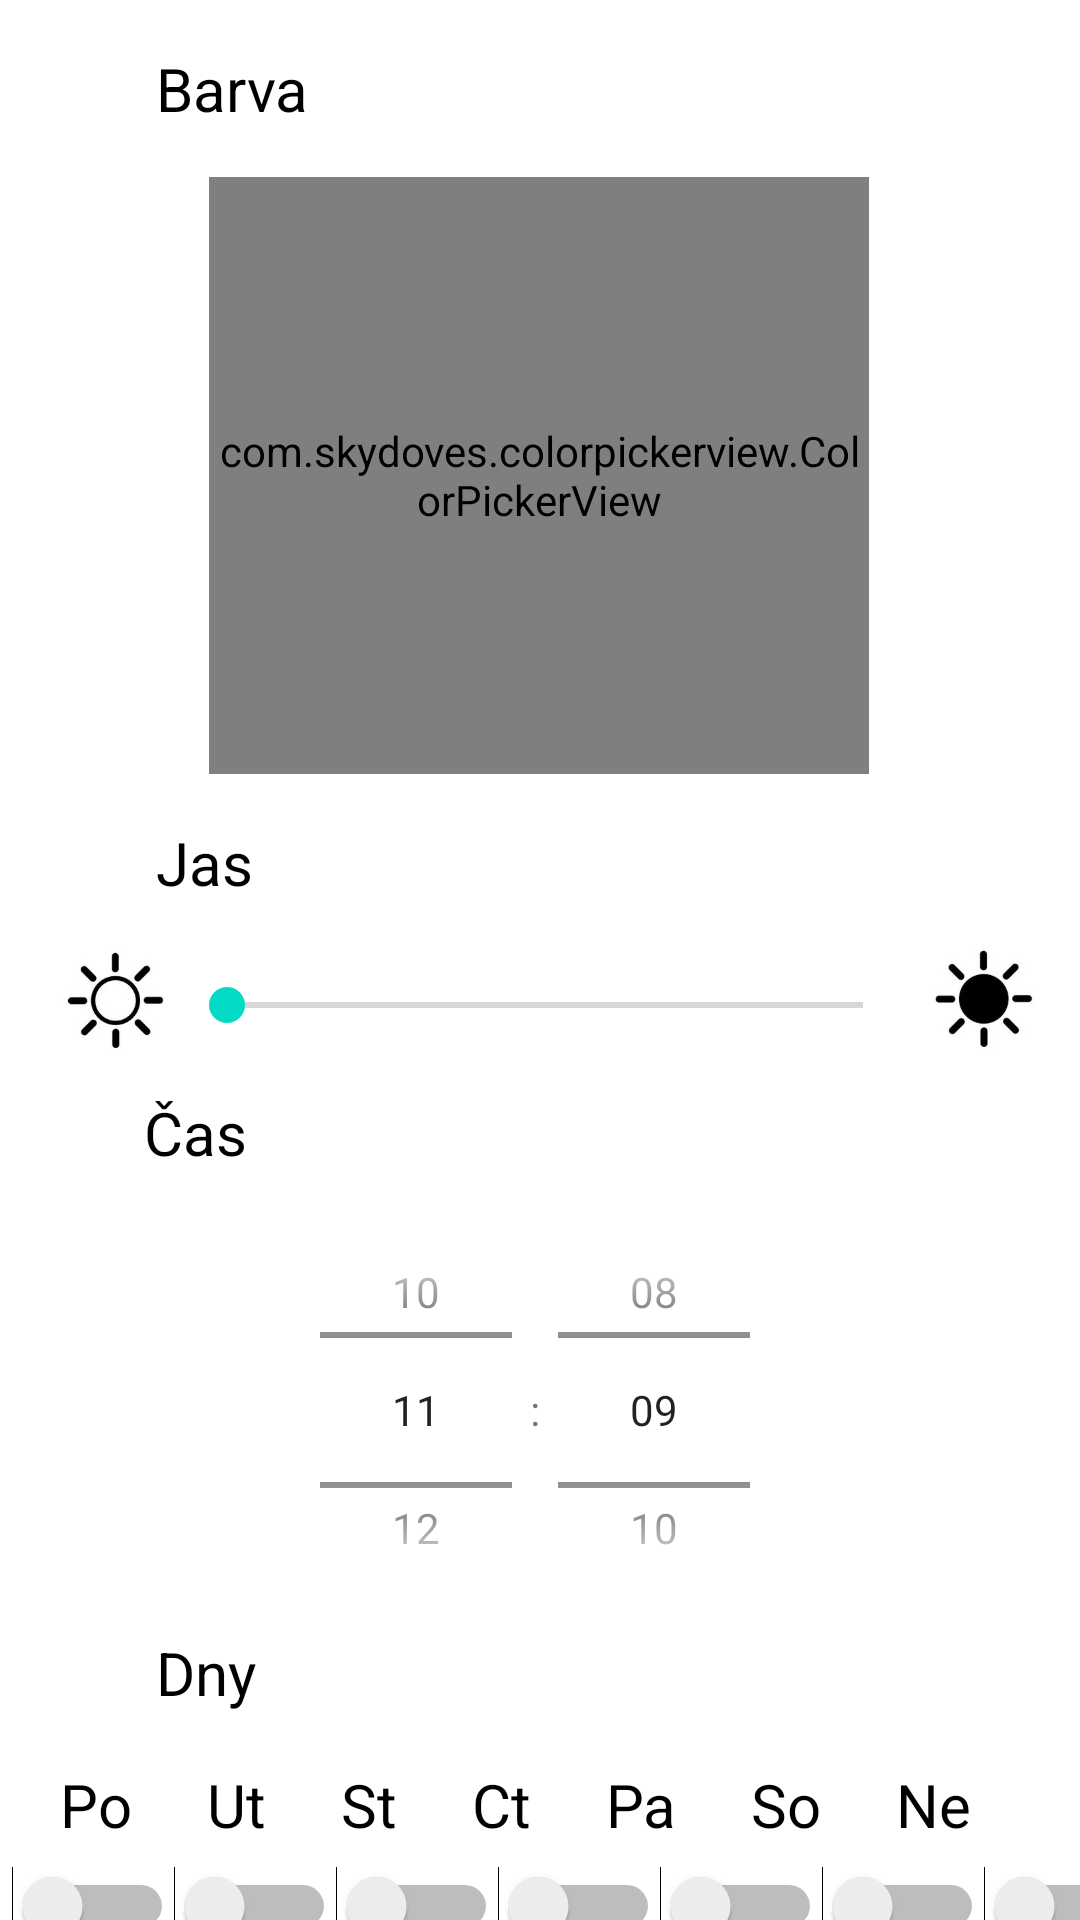

Reconstruct the res/layout file that produces this screen, plus the resources it refers to.
<!-- AndroidManifest.xml: application theme Theme.MaturitniProjekt -->
<!-- res/layout/dialog_timetable.xml -->
<?xml version="1.0" encoding="utf-8"?>
<androidx.constraintlayout.widget.ConstraintLayout xmlns:android="http://schemas.android.com/apk/res/android"
    xmlns:app="http://schemas.android.com/apk/res-auto"
    xmlns:tools="http://schemas.android.com/tools"
    android:id="@+id/linearLayout"
    android:layout_width="match_parent"
    android:layout_height="match_parent"
    tools:context=".MainActivity"
    tools:ignore="HardcodedText">


    <Switch
        android:id="@+id/switch_po"
        android:layout_width="wrap_content"
        android:layout_height="wrap_content"
        android:layout_marginStart="4dp"
        android:layout_marginTop="8dp"
        app:layout_constraintStart_toStartOf="parent"
        app:layout_constraintTop_toBottomOf="@+id/textView9" />

    <Switch
        android:id="@+id/switch_ne"
        android:layout_width="wrap_content"
        android:layout_height="wrap_content"
        android:layout_marginTop="8dp"
        app:layout_constraintStart_toEndOf="@+id/switch_so"
        app:layout_constraintTop_toBottomOf="@+id/textView9" />

    <Switch
        android:id="@+id/switch_so"
        android:layout_width="wrap_content"
        android:layout_height="wrap_content"
        android:layout_marginTop="8dp"
        app:layout_constraintStart_toEndOf="@+id/switch_pa"
        app:layout_constraintTop_toBottomOf="@+id/textView9" />

    <Switch
        android:id="@+id/switch_pa"
        android:layout_width="wrap_content"
        android:layout_height="wrap_content"
        android:layout_marginTop="8dp"
        app:layout_constraintStart_toEndOf="@+id/switch_ct"
        app:layout_constraintTop_toBottomOf="@+id/textView9" />

    <Switch
        android:id="@+id/switch_ct"
        android:layout_width="wrap_content"
        android:layout_height="wrap_content"
        android:layout_marginTop="8dp"
        app:layout_constraintStart_toEndOf="@+id/switch_st"
        app:layout_constraintTop_toBottomOf="@+id/textView9" />

    <Switch
        android:id="@+id/switch_ut"
        android:layout_width="wrap_content"
        android:layout_height="wrap_content"
        android:layout_marginTop="8dp"
        app:layout_constraintStart_toEndOf="@+id/switch_po"
        app:layout_constraintTop_toBottomOf="@+id/textView9" />

    <TextView
        android:id="@+id/textView9"
        android:layout_width="308dp"
        android:layout_height="26dp"
        android:layout_marginStart="20dp"
        android:layout_marginTop="588dp"
        android:text="Po     Ut     St     Ct     Pa     So     Ne"
        android:textColor="@color/black"
        android:textSize="20sp"
        app:layout_constraintStart_toStartOf="parent"
        app:layout_constraintTop_toTopOf="parent" />

    <TextView
        android:id="@+id/textView5"
        android:layout_width="wrap_content"
        android:layout_height="wrap_content"
        android:layout_marginStart="48dp"
        android:layout_marginTop="364dp"
        android:text="Čas"
        android:textColor="@color/black"
        android:textSize="20sp"
        app:layout_constraintStart_toStartOf="parent"
        app:layout_constraintTop_toTopOf="parent" />

    <TimePicker
        android:id="@+id/time_picker"
        android:layout_width="181dp"
        android:layout_height="150dp"
        android:layout_marginTop="4dp"
        android:layout_marginEnd="32dp"
        android:timePickerMode="spinner"
        app:layout_constraintEnd_toEndOf="@+id/brightness"
        app:layout_constraintTop_toBottomOf="@+id/textView5" />

    <TextView
        android:id="@+id/textView4"
        android:layout_width="wrap_content"
        android:layout_height="wrap_content"
        android:layout_marginStart="52dp"
        android:layout_marginTop="544dp"
        android:text="Dny"
        android:textColor="@color/black"
        android:textSize="20sp"
        app:layout_constraintStart_toStartOf="parent"
        app:layout_constraintTop_toTopOf="parent" />

    <TextView
        android:id="@+id/textView"
        android:layout_width="wrap_content"
        android:layout_height="wrap_content"
        android:layout_marginStart="52dp"
        android:layout_marginTop="16dp"
        android:text="Barva"
        android:textColor="@color/black"
        android:textSize="20sp"
        app:layout_constraintStart_toStartOf="parent"
        app:layout_constraintTop_toTopOf="parent" />

    <com.skydoves.colorpickerview.ColorPickerView
        android:id="@+id/picker"
        android:layout_width="220dp"
        android:layout_height="199dp"
        android:layout_marginTop="16dp"
        app:layout_constraintEnd_toEndOf="parent"
        app:layout_constraintHorizontal_bias="0.497"
        app:layout_constraintStart_toStartOf="parent"
        app:layout_constraintTop_toBottomOf="@+id/textView" />

    <TextView
        android:id="@+id/textView2"
        android:layout_width="wrap_content"
        android:layout_height="wrap_content"
        android:layout_marginStart="52dp"
        android:layout_marginTop="16dp"
        android:text="Jas"
        android:textColor="@color/black"
        android:textSize="20sp"
        app:layout_constraintStart_toStartOf="parent"
        app:layout_constraintTop_toBottomOf="@+id/picker" />

    <SeekBar
        android:id="@+id/brightness"
        android:layout_width="244dp"
        android:layout_height="44dp"
        android:layout_marginTop="12dp"
        app:layout_constraintEnd_toEndOf="parent"
        app:layout_constraintHorizontal_bias="0.514"
        app:layout_constraintStart_toStartOf="parent"
        app:layout_constraintTop_toBottomOf="@+id/textView2" />

    <ImageView
        android:id="@+id/imageView"
        android:layout_width="40dp"
        android:layout_height="40dp"
        android:layout_marginTop="12dp"
        android:src="@drawable/brightness_0"
        app:layout_constraintEnd_toStartOf="@+id/brightness"
        app:layout_constraintHorizontal_bias="0.934"
        app:layout_constraintStart_toStartOf="parent"
        app:layout_constraintTop_toBottomOf="@+id/textView2" />


    <ImageView
        android:id="@+id/imageView2"
        android:layout_width="40dp"
        android:layout_height="40dp"
        android:layout_marginStart="4dp"
        android:layout_marginTop="12dp"
        android:src="@drawable/brightness_1"
        app:layout_constraintStart_toEndOf="@+id/brightness"
        app:layout_constraintTop_toBottomOf="@+id/textView2" />

    <Switch
        android:id="@+id/switch_st"
        android:layout_width="wrap_content"
        android:layout_height="wrap_content"
        android:layout_marginTop="8dp"
        app:layout_constraintStart_toEndOf="@+id/switch_ut"
        app:layout_constraintTop_toBottomOf="@+id/textView9" />


</androidx.constraintlayout.widget.ConstraintLayout>
<!-- resources referenced by this layout -->
<resources>
  <color name="black">#FF000000</color>
  <!-- drawable brightness_0: jpg bitmap (drawable, 10788 bytes) -->
  <!-- drawable brightness_1: jpg bitmap (drawable, 9796 bytes) -->
  <style name="Theme.MaturitniProjekt" parent="Theme.MaterialComponents.DayNight.NoActionBar">
          
          <item name="colorPrimary">@color/purple_500</item>
          <item name="colorPrimaryVariant">@color/purple_700</item>
          <item name="colorOnPrimary">@color/white</item>
          
          <item name="colorSecondary">@color/teal_200</item>
          <item name="colorSecondaryVariant">@color/teal_700</item>
          <item name="colorOnSecondary">@color/black</item>
          
          <item name="android:statusBarColor">?attr/colorPrimaryVariant</item>
          
      </style>
  <color name="purple_500">#FF6200EE</color>
  <color name="purple_700">#FF3700B3</color>
  <color name="white">#FFFFFFFF</color>
  <color name="teal_200">#FF03DAC5</color>
  <color name="teal_700">#FF018786</color>
</resources>
